Run: headless pygame with SDL's dummy video driver; simulated clock (each Clock.tick advances the game by its frame time, no real sleeping); random seed 0; keys injected as events and as key.get_pressed() state; no mouse input.
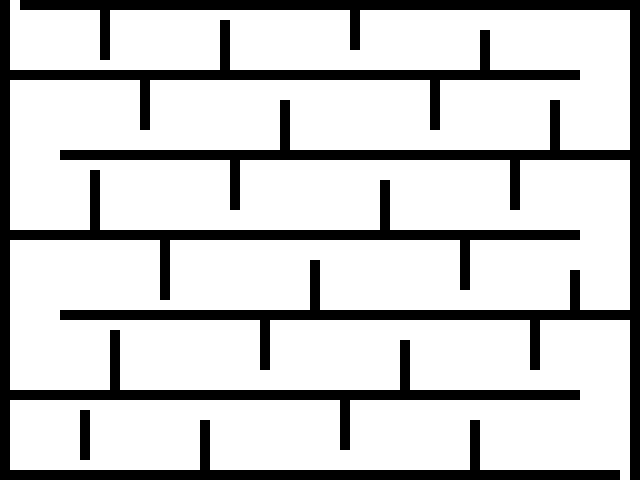
Frame 1 of 4 · flips 1–60 · no input
Frame 2 of 4 · flips 61–180 · tapped SPACE, RETURN · held RIGHT (→), D · screen unchanged from frame 1, image omitted
Frame 3 of 4 · flips 181–300 · held DOWN (↓), S · screen unchanged from frame 2, image omitted
Frame 4 of 4 · flips 301–420 · held LEFT (←), A, UP (↑), W · screen unchanged from frame 3, image omitted

The pygame program that drew these frames:

import pygame
import math

def draw_grid(rows, columns):
    row = []
    for x in range(rows):
        column = []

        row.append(column)
        for y in range(columns):
        
            column.append("0")

    return row


def grid_line(grid, start_coord, end_coord):
    start_x, start_y = start_coord
    end_x, end_y = end_coord


    new_grid = []
    for row in grid:
        new_grid.append(row.copy())

    if start_x != end_x and start_y != end_y:
        print("Line must be either horizontal or vertical")
        return

    if start_y == end_y:
        for x in range(start_x, end_x + 1):
            new_grid[start_y][x] = "1"
    else:
        for y in range(start_y, end_y + 1):
            new_grid[y][start_x] = "1"

    return new_grid

def draw_grid_on_screen(screen, grid):
    rows = len(grid)
    columns = len(grid[0])

    for x in range(rows):
        for y in range(columns):
            if grid[x][y] == "1":
                pygame.draw.rect(screen, (0, 0, 0), (y * 10, x * 10, 10, 10))
            else:
                pygame.draw.rect(screen, (255, 255, 255), (y * 10, x * 10, 10, 10))



def main():
    pygame.init() # Initialize Pygame
    screen = pygame.display.set_mode((640, 480)) # Create a window of 640x480 pixels

    grid = draw_grid(48, 64)

    grid = grid_line(grid, (0, 0), (0, 47))
    grid = grid_line(grid, (63, 0), (63, 47))
    grid = grid_line(grid, (2, 0), (63, 0))
    grid = grid_line(grid, (0, 47), (61, 47))

    grid = grid_line(grid, (1, 7), (57, 7))
    grid = grid_line(grid, (6, 15), (62, 15))
    grid = grid_line(grid, (1, 23), (57, 23))
    grid = grid_line(grid, (6, 31), (62, 31))
    grid = grid_line(grid, (1, 39), (57, 39))

    grid = grid_line(grid, (10, 1), (10, 5))
    grid = grid_line(grid, (22, 2), (22, 6))
    grid = grid_line(grid, (35, 1), (35, 4))
    grid = grid_line(grid, (48, 3), (48, 6))

    grid = grid_line(grid, (14, 8), (14, 12))
    grid = grid_line(grid, (28, 10), (28, 14))
    grid = grid_line(grid, (43, 8), (43, 12))
    grid = grid_line(grid, (55, 10), (55, 14))

    grid = grid_line(grid, (9, 17), (9, 22))
    grid = grid_line(grid, (23, 16), (23, 20))
    grid = grid_line(grid, (38, 18), (38, 22))
    grid = grid_line(grid, (51, 16), (51, 20))

    grid = grid_line(grid, (16, 24), (16, 29))
    grid = grid_line(grid, (31, 26), (31, 30))
    grid = grid_line(grid, (46, 24), (46, 28))
    grid = grid_line(grid, (57, 27), (57, 30))

    grid = grid_line(grid, (11, 33), (11, 38))
    grid = grid_line(grid, (26, 32), (26, 36))
    grid = grid_line(grid, (40, 34), (40, 38))
    grid = grid_line(grid, (53, 32), (53, 36))

    grid = grid_line(grid, (8, 41), (8, 45))
    grid = grid_line(grid, (20, 42), (20, 46))
    grid = grid_line(grid, (34, 40), (34, 44))
    grid = grid_line(grid, (47, 42), (47, 46))

    draw_grid_on_screen(screen, grid)

    run_flag = True
    while run_flag is True:
        for event in pygame.event.get():
            if event.type == pygame.QUIT:
                run_flag = False

        pygame.display.flip() # Refresh the screen so drawing appears


if __name__ == "__main__":
    main()
